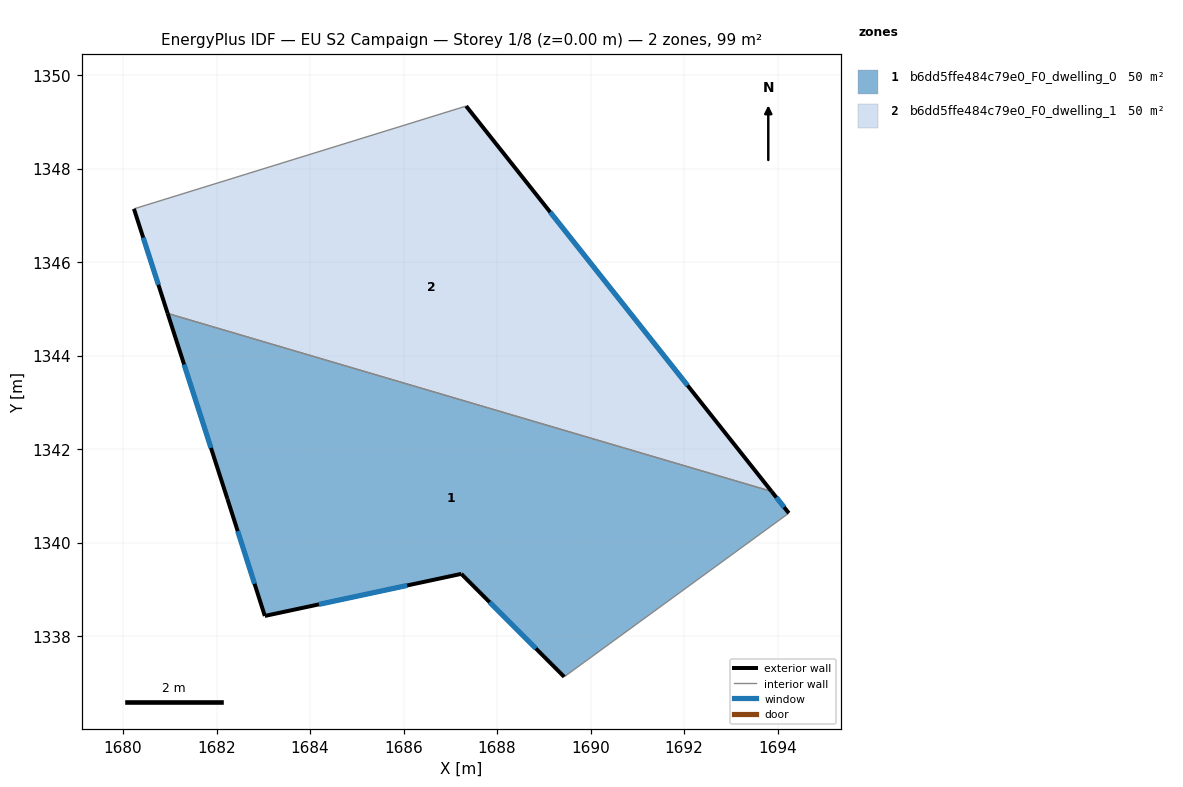
=== STOREY PLAN SPEC (per zone: floor XY polygon, exterior-wall plan segments, windows/doors) ===
zone 1: b6dd5ffe484c79e0_F0_dwelling_0  (49.6 m²)
  floor: (1693.87, 1341.09) (1694.24, 1340.63) (1689.44, 1337.13) (1687.23, 1339.33) (1683.03, 1338.43) (1682.23, 1340.93) (1680.95, 1344.90)
  exterior wall: (1682.23, 1340.93) – (1683.03, 1338.43)  [2.6 m]
    window: (1682.45, 1340.24) – (1682.81, 1339.12)  [1.6 m²]
  exterior wall: (1680.95, 1344.90) – (1682.23, 1340.93)  [4.2 m]
    window: (1681.30, 1343.81) – (1681.88, 1342.02)  [2.5 m²]
  exterior wall: (1694.24, 1340.63) – (1693.87, 1341.09)  [0.6 m]
    window: (1694.14, 1340.76) – (1693.97, 1340.97)  [0.4 m²]
  exterior wall: (1687.23, 1339.33) – (1689.44, 1337.13)  [3.1 m]
    window: (1687.84, 1338.72) – (1688.83, 1337.73)  [1.9 m²]
  exterior wall: (1683.03, 1338.43) – (1687.23, 1339.33)  [4.3 m]
    window: (1684.19, 1338.68) – (1686.08, 1339.08)  [2.6 m²]
  interior walls: 2
zone 2: b6dd5ffe484c79e0_F0_dwelling_1  (49.6 m²)
  floor: (1687.34, 1349.34) (1693.87, 1341.09) (1680.95, 1344.90) (1680.23, 1347.14)
  exterior wall: (1693.87, 1341.09) – (1687.34, 1349.34)  [10.5 m]
    window: (1692.07, 1343.36) – (1689.14, 1347.07)  [6.4 m²]
  exterior wall: (1680.23, 1347.14) – (1680.95, 1344.90)  [2.4 m]
    window: (1680.43, 1346.52) – (1680.75, 1345.52)  [1.4 m²]
  interior walls: 2

=== DERIVED (storey summary) ===
Building: EU S2 Campaign
Storey: 1 of 8  (floor level z = 0.00 m)
Storey gross floor area: 99.1 m²
Zones on this storey: 2
  - b6dd5ffe484c79e0_F0_dwelling_0: floor 49.6 m²; exterior wall 14.8 m (44.4 m²); 5 window(s) 9.0 m²; WWR 20.2%
  - b6dd5ffe484c79e0_F0_dwelling_1: floor 49.6 m²; exterior wall 12.9 m (38.6 m²); 2 window(s) 7.8 m²; WWR 20.2%
Zone adjacency (shared interzone walls):
  - b6dd5ffe484c79e0_F0_dwelling_0 ↔ b6dd5ffe484c79e0_F0_dwelling_1